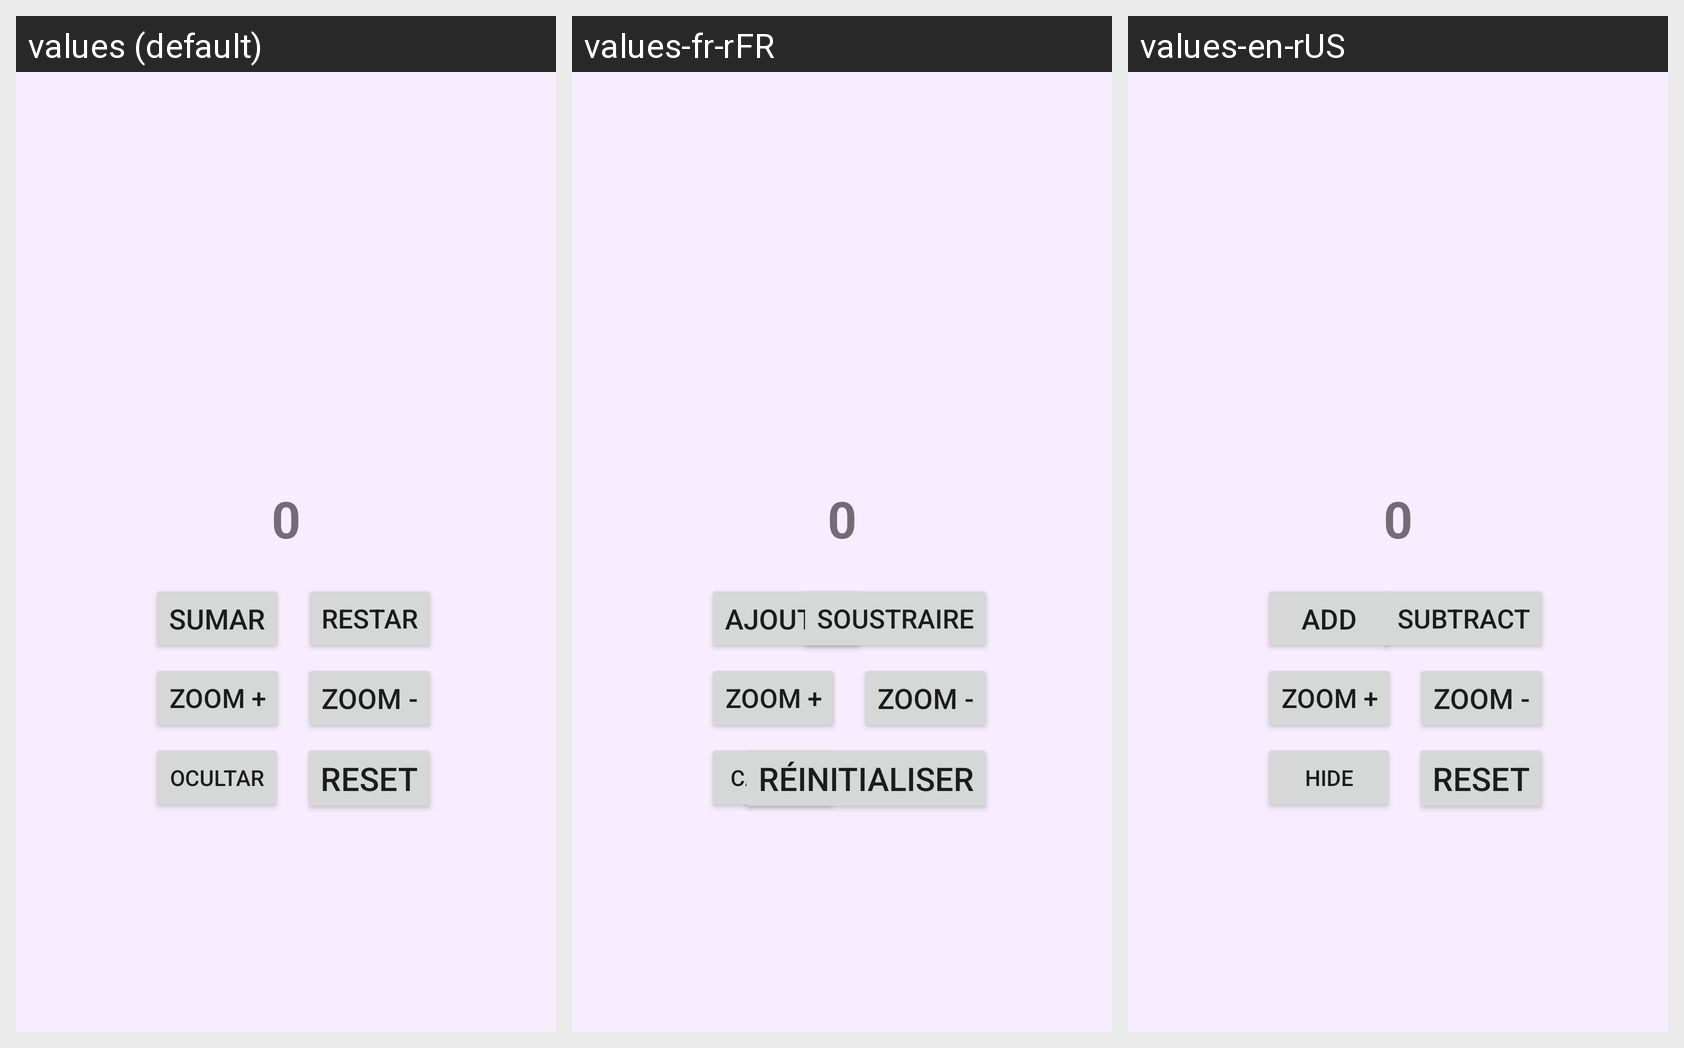

For this localized Android screen grid, give each drawn string resource with its value in every locale shown.
Android screen res/layout/activity_primera.xml rendered under 3 locales, left to right: values (default), values-fr-rFR, values-en-rUS. Device: Nexus 5 (rendered at 1080×1920; each locale shown at half size, 540×960, under a caption strip naming it); theme Theme.Aplicacion.
Strings drawn on this screen, with the default value and each locale's value (text and hints the layout hard-codes appear in the picture but are not listed):

numero
  values: 0
  values-fr-rFR: 0  [not translated; the default value is used]
  values-en-rUS: 0  [not translated; the default value is used]

sumar
  values: SUMAR
  values-fr-rFR: AJOUTER
  values-en-rUS: ADD

restar
  values: RESTAR
  values-fr-rFR: SOUSTRAIRE
  values-en-rUS: SUBTRACT

zoomMas
  values: ZOOM +
  values-fr-rFR: ZOOM +  [not translated; the default value is used]
  values-en-rUS: ZOOM +  [not translated; the default value is used]

zoomMenos
  values: ZOOM -
  values-fr-rFR: ZOOM -  [not translated; the default value is used]
  values-en-rUS: ZOOM -  [not translated; the default value is used]

ocultar
  values: OCULTAR
  values-fr-rFR: CACHER
  values-en-rUS: HIDE

reset
  values: RESET
  values-fr-rFR: RÉINITIALISER
  values-en-rUS: RESET
